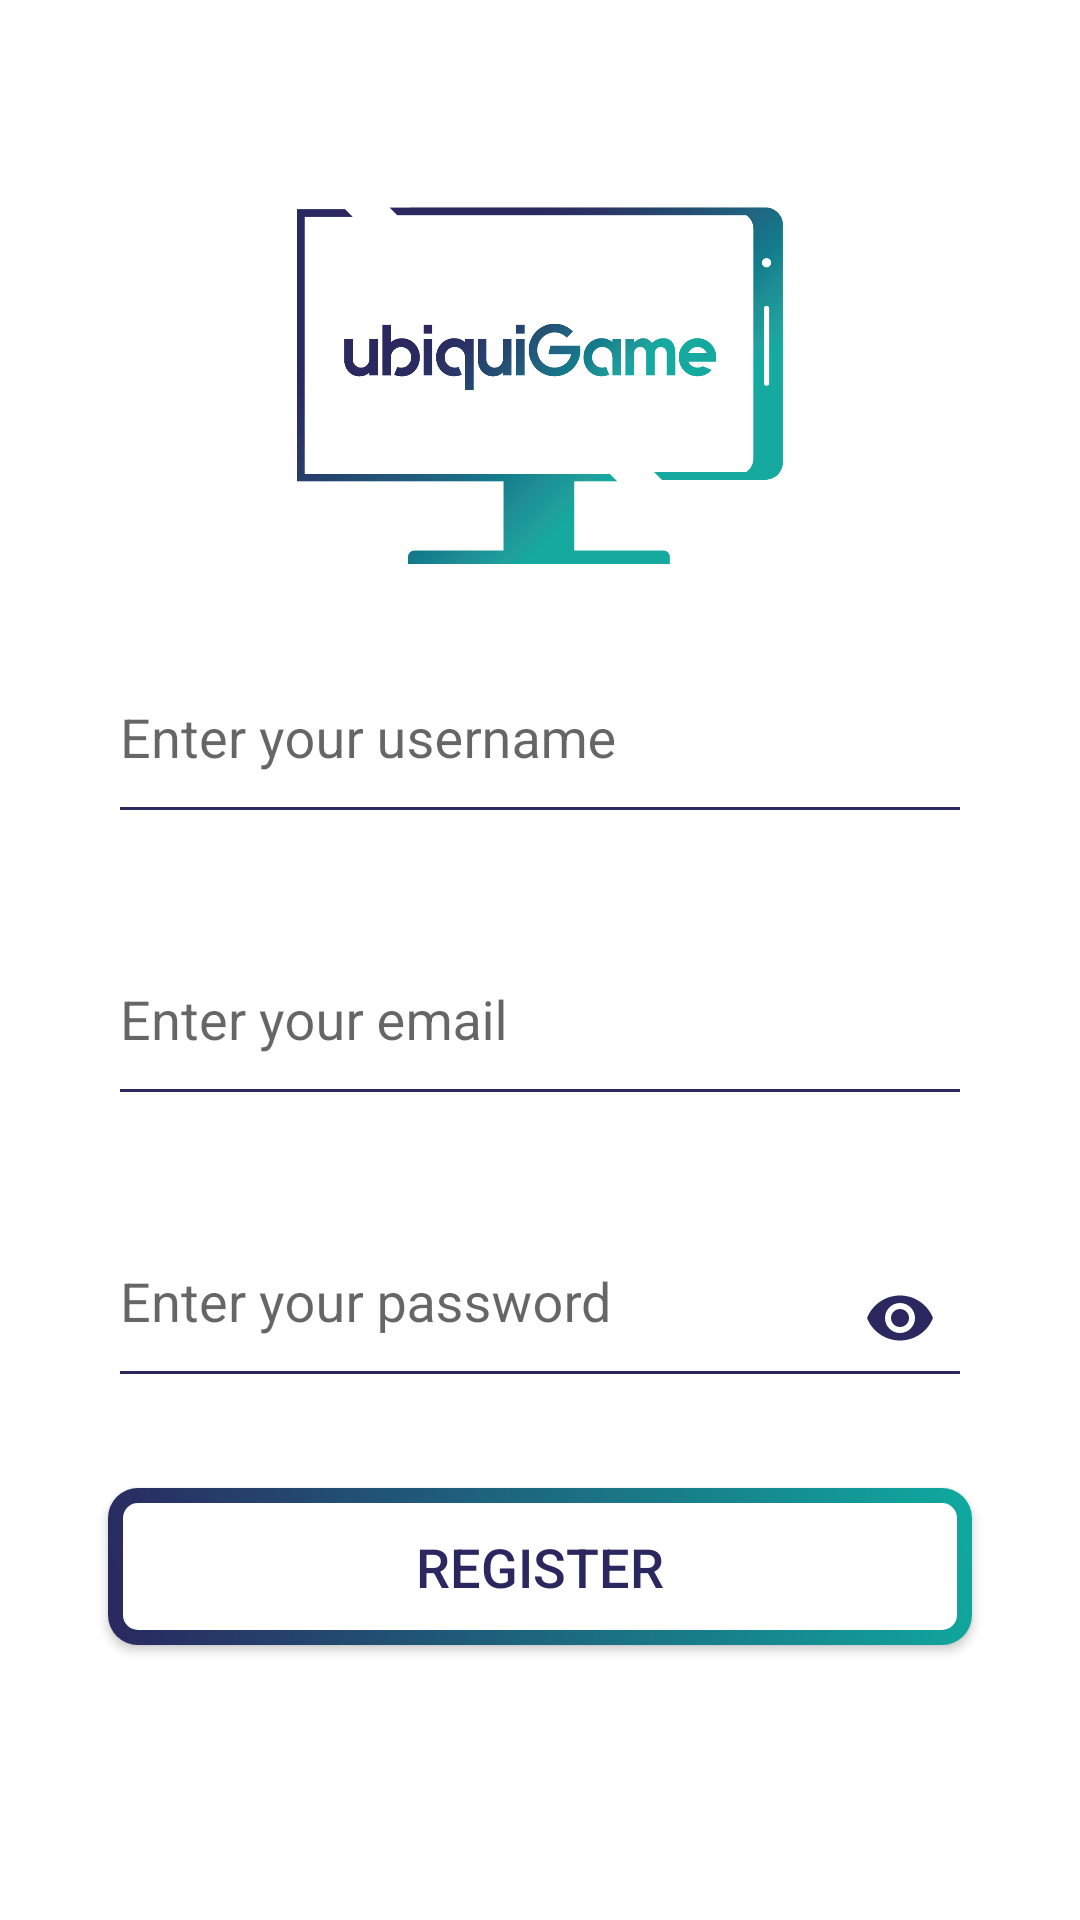

This screen was rendered from an Android layout file. Write that file and the resources it references.
<!-- AndroidManifest.xml: application theme AppTheme -->
<!-- res/layout/activity_register.xml -->
<?xml version="1.0" encoding="utf-8"?>
<android.support.constraint.ConstraintLayout
    style="@style/parentViewStyle"
    xmlns:android="http://schemas.android.com/apk/res/android"
    xmlns:app="http://schemas.android.com/apk/res-auto"
    xmlns:tools="http://schemas.android.com/tools"
    android:screenOrientation="portrait"
    tools:context=".RegisterActivity" >

    <ImageView
        android:id="@+id/imageViewLogo"
        android:layout_width="0dp"
        android:layout_height="0dp"
        android:contentDescription="@string/avatar"
        android:src="@drawable/logo"
        app:layout_constraintDimensionRatio="1:1"
        app:layout_constraintWidth_percent="0.45"
        app:layout_constraintBottom_toBottomOf="parent"
        app:layout_constraintEnd_toEndOf="parent"
        app:layout_constraintHorizontal_bias="0.5"
        app:layout_constraintVertical_bias="0.1"
        app:layout_constraintStart_toStartOf="parent"
        app:layout_constraintTop_toTopOf="parent" />

    <android.support.design.widget.TextInputLayout
        android:id="@+id/usernameLayout"
        android:layout_width="0dp"
        android:layout_height="0dp"
        android:layout_marginBottom="30dp"
        app:errorEnabled="true"
        app:layout_constraintBottom_toTopOf="@id/emailLayout"
        app:layout_constraintEnd_toEndOf="parent"
        app:layout_constraintDimensionRatio="4.5:1"
        app:layout_constraintVertical_bias="0.7"
        app:layout_constraintStart_toStartOf="parent"
        app:layout_constraintTop_toTopOf="parent"
        app:layout_constraintVertical_chainStyle="packed"
        app:layout_constraintWidth_percent="0.80" >

        <android.support.design.widget.TextInputEditText
            android:id="@+id/editTextUsername"
            android:layout_width="match_parent"
            android:layout_height="wrap_content"
            android:paddingBottom="20dp"
            android:ems="10"
            android:hint="@string/usernameAutofill"
            android:inputType="text" />

    </android.support.design.widget.TextInputLayout>

    <android.support.design.widget.TextInputLayout
        android:id="@+id/emailLayout"
        android:layout_width="0dp"
        android:layout_height="0dp"
        android:layout_marginBottom="30dp"
        app:errorEnabled="true"
        app:layout_constraintBottom_toTopOf="@id/passwordLayout"
        app:layout_constraintEnd_toEndOf="parent"
        app:layout_constraintDimensionRatio="4.5:1"
        app:layout_constraintStart_toStartOf="parent"
        app:layout_constraintTop_toBottomOf="@id/usernameLayout"
        app:layout_constraintVertical_chainStyle="packed"
        app:layout_constraintWidth_percent="0.80" >

        <android.support.design.widget.TextInputEditText
            android:id="@+id/editTextEmail"
            android:layout_width="match_parent"
            android:layout_height="wrap_content"
            android:paddingBottom="20dp"
            android:ems="10"
            android:hint="@string/emailAutofill"
            android:inputType="textEmailAddress" />

    </android.support.design.widget.TextInputLayout>

    <android.support.design.widget.TextInputLayout
        android:id="@+id/passwordLayout"
        android:layout_width="0dp"
        android:layout_height="0dp"
        android:layout_marginBottom="30dp"
        app:errorEnabled="true"
        app:layout_constraintBottom_toTopOf="@id/registerButton"
        app:layout_constraintEnd_toEndOf="parent"
        app:layout_constraintDimensionRatio="4.5:1"
        app:layout_constraintHorizontal_chainStyle="packed"
        app:layout_constraintStart_toStartOf="parent"
        app:layout_constraintTop_toBottomOf="@id/emailLayout"
        app:layout_constraintVertical_chainStyle="packed"
        app:layout_constraintWidth_percent="0.8"
        app:passwordToggleEnabled="true"
        app:passwordToggleTint="@color/colorPrimary" >

        <android.support.design.widget.TextInputEditText
            android:id="@+id/editTextPassword"
            android:layout_width="match_parent"
            android:layout_height="wrap_content"
            android:paddingBottom="20dp"
            android:ems="10"
            android:hint="@string/passwordAutofill"
            android:inputType="textPassword" />

    </android.support.design.widget.TextInputLayout>

    <Button
        android:id="@+id/registerButton"
        style="@style/ubiquiButton"
        android:onClick="createUser"
        android:text="@string/register"
        app:layout_constraintBottom_toBottomOf="parent"
        app:layout_constraintEnd_toEndOf="parent"
        app:layout_constraintDimensionRatio="5.5:1"
        app:layout_constraintHorizontal_bias="0.5"
        app:layout_constraintStart_toStartOf="parent"
        app:layout_constraintTop_toBottomOf="@id/passwordLayout"
        app:layout_constraintWidth_percent="0.80" />

</android.support.constraint.ConstraintLayout>
<!-- resources referenced by this layout -->
<resources>
  <color name="colorPrimary">#2a285f</color>
  <!-- drawable logo: png bitmap (drawable, 40166 bytes) -->
  <string name="avatar">avatar</string>
  <string name="emailAutofill">Enter your email</string>
  <string name="passwordAutofill">Enter your password</string>
  <string name="register">Register</string>
  <string name="usernameAutofill">Enter your username</string>
  <style name="parentViewStyle">
          <item name="android:layout_height">match_parent</item>
          <item name="android:layout_width">match_parent</item>
          <item name="android:background">@color/colorHighlight</item>
          <item name="android:orientation">vertical</item>
      </style>
  <style name="ubiquiButton">
          <item name="android:layout_height">0dp</item>
          <item name="android:layout_width">0dp</item>
          <item name="android:background">@xml/button_gradient</item>
          <item name="android:textAlignment">center</item>
          <item name="android:textSize">18sp</item>
      </style>
  <style name="AppTheme" parent="Theme.AppCompat.Light.NoActionBar">
          <item name="colorPrimary">@color/colorPrimary</item>
          <item name="colorPrimaryDark">@color/colorPrimary</item>
          <item name="colorAccent">@color/colorAccent</item>
          <item name="android:textColor">@color/colorPrimary</item>
          <item name="android:textColorPrimary">@color/colorPrimary</item>
          <item name="android:navigationBarColor">@color/black</item>
          <item name="android:colorForeground">@color/colorHighlight</item>
          <item name="android:statusBarColor">@color/transparent</item>
          <item name="android:colorBackground">@color/colorHighlight</item>
          <item name="android:textColorPrimaryInverse">@color/colorPrimary</item>
          <item name="android:textColorSecondary">@color/colorPrimary</item>
          <item name="android:windowBackground">@color/colorHighlight</item>
          <item name="android:textColorSecondaryInverse">@color/colorPrimary</item>
          <item name="android:windowLightStatusBar">true</item>
      </style>
  <color name="colorHighlight">#ffffff</color>
  <color name="colorAccent">#0fa99f</color>
  <color name="black">#000</color>
  <color name="transparent">#00000000</color>
</resources>
